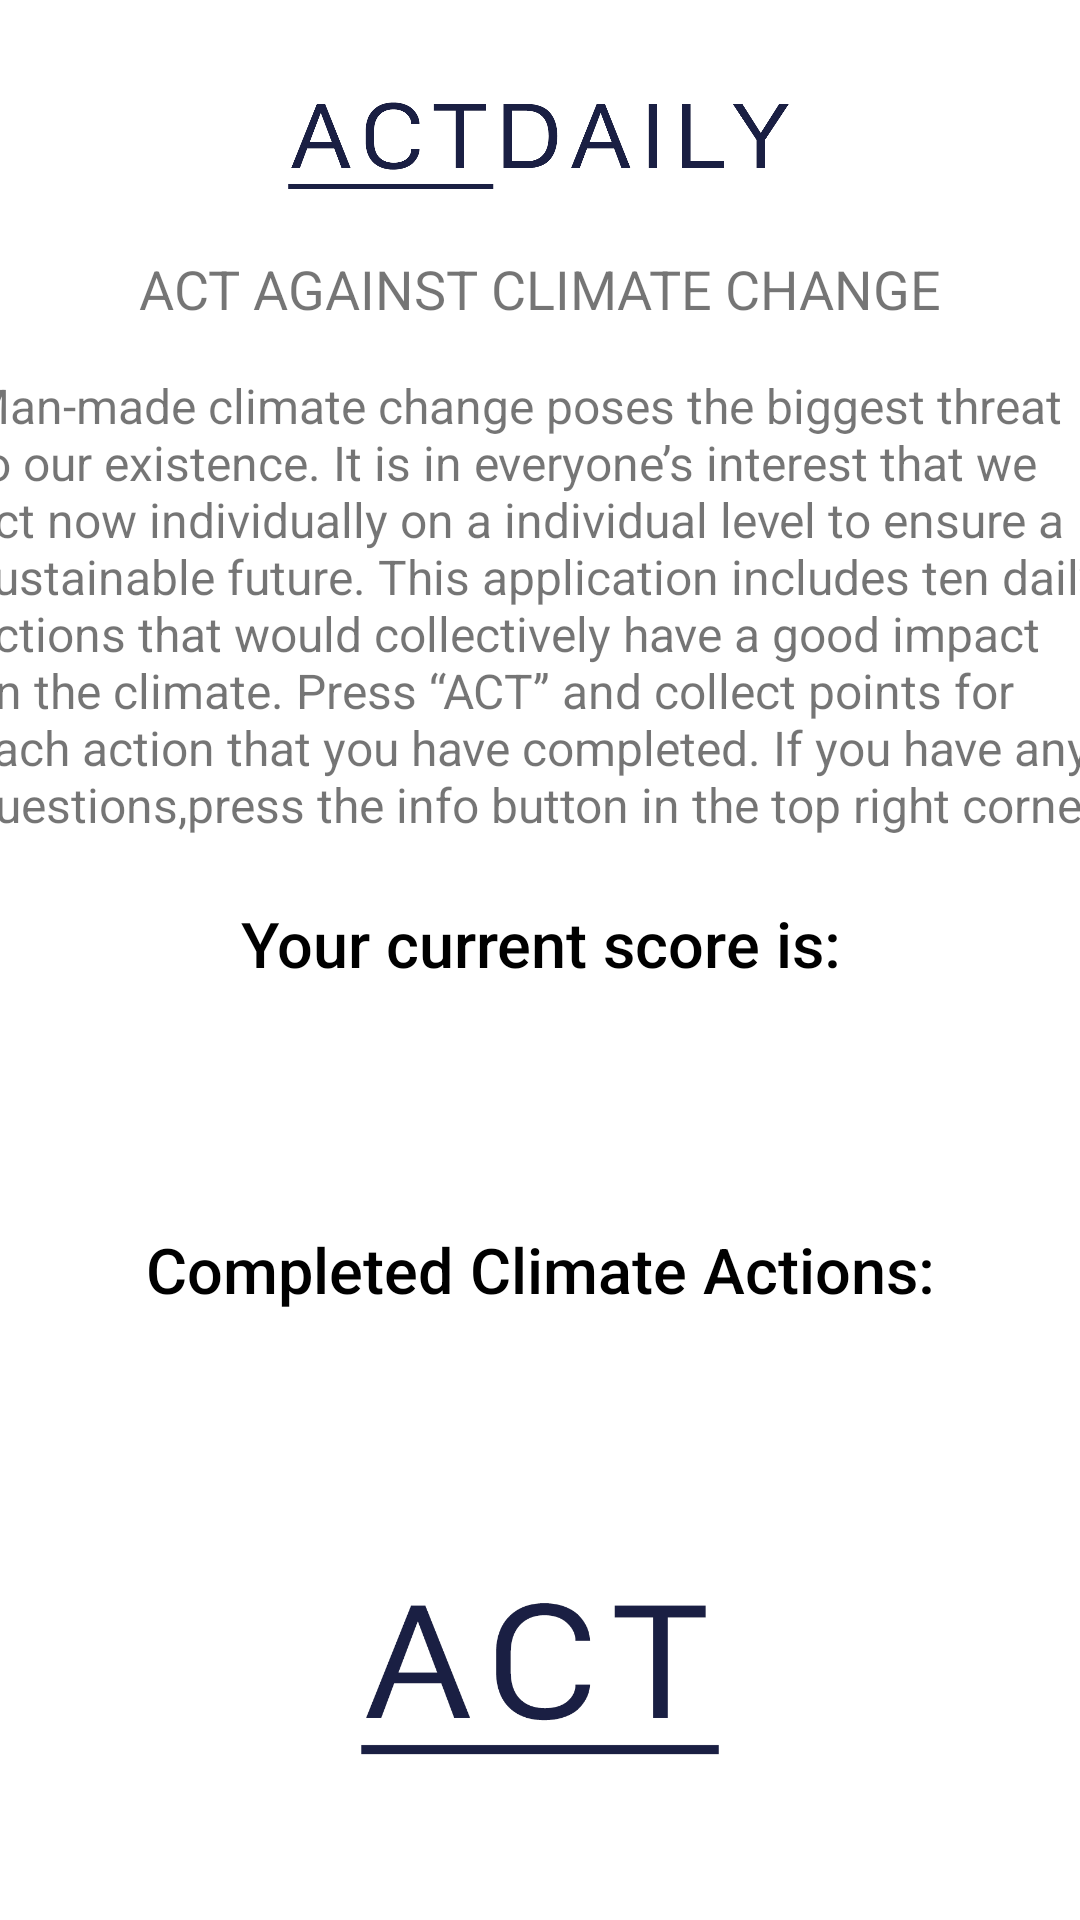

The Android layout XML behind this screen, and the referenced resources:
<!-- AndroidManifest.xml: application theme AppTheme -->
<!-- res/layout/activity_start.xml -->
<?xml version="1.0" encoding="utf-8"?>
<androidx.constraintlayout.widget.ConstraintLayout
    xmlns:android="http://schemas.android.com/apk/res/android"
    xmlns:app="http://schemas.android.com/apk/res-auto"
    xmlns:tools="http://schemas.android.com/tools"
    android:layout_width="match_parent"
    android:layout_height="match_parent"
    tools:context=".StartActivity"
    android:orientation="vertical"
    android:background="#FFFFFF">

    <ImageView
        android:id="@+id/imageView3"
        android:layout_width="wrap_content"
        android:layout_height="60dp"
        android:layout_marginStart="8dp"
        android:layout_marginLeft="8dp"
        android:layout_marginTop="16dp"
        android:layout_marginEnd="8dp"
        android:layout_marginRight="8dp"
        android:src="@drawable/logotyp"
        app:layout_constraintEnd_toEndOf="parent"
        app:layout_constraintStart_toStartOf="parent"
        app:layout_constraintTop_toTopOf="parent" />

    <TextView
        android:id="@+id/textView5"
        style="@style/sloganStyle"
        android:layout_marginStart="8dp"
        android:layout_marginLeft="8dp"
        android:layout_marginTop="8dp"
        android:layout_marginEnd="8dp"
        android:layout_marginRight="8dp"
        android:text="@string/act_climate_change"
        app:fontFamily="monospace"
        app:layout_constraintEnd_toEndOf="parent"
        app:layout_constraintStart_toStartOf="parent"
        app:layout_constraintTop_toBottomOf="@+id/imageView3" />

    <TextView
        android:id="@+id/textView4"
        android:layout_width="382dp"
        android:layout_height="156dp"
        android:layout_margin="16dp"
        android:layout_marginStart="8dp"
        android:layout_marginLeft="8dp"
        android:layout_marginTop="8dp"
        android:text="@string/information_textview"
        android:textSize="16sp"
        app:layout_constraintEnd_toEndOf="parent"
        app:layout_constraintStart_toStartOf="parent"
        app:layout_constraintTop_toBottomOf="@+id/textView5" />

    <ImageView
        android:id="@+id/imageView2"
        android:layout_width="match_parent"
        android:layout_height="1dp"
        android:layout_marginStart="8dp"
        android:layout_marginLeft="8dp"
        android:layout_marginTop="20dp"
        android:layout_marginEnd="8dp"
        android:layout_marginRight="8dp"
        android:layout_marginBottom="8dp"
        android:background="@color/colorPrimaryDark"
        app:layout_constraintBottom_toTopOf="@+id/textView3"
        app:layout_constraintEnd_toEndOf="parent"
        app:layout_constraintHorizontal_bias="0.0"
        app:layout_constraintStart_toStartOf="parent"
        app:layout_constraintTop_toBottomOf="@+id/textView4" />

    <TextView
        android:id="@+id/textView3"
        style="@style/yourCurrentScoreStyle"
        android:textColor="#000000"
        app:fontFamily="monospace"
        android:layout_width="wrap_content"
        android:layout_height="wrap_content"
        android:layout_marginStart="8dp"
        android:layout_marginLeft="8dp"
        android:layout_marginTop="12dp"
        android:layout_marginEnd="8dp"
        android:layout_marginRight="8dp"
        android:text="@string/current_score"
        app:layout_constraintEnd_toEndOf="parent"
        app:layout_constraintStart_toStartOf="parent"
        app:layout_constraintTop_toBottomOf="@+id/textView4" />

    <TextView
        android:id="@+id/current_score_tv"
        style="@style/scoreStyle"
        android:textColor="#000000"
        android:layout_width="wrap_content"
        android:layout_height="wrap_content"
        android:layout_marginTop="8dp"
        app:layout_constraintEnd_toEndOf="parent"
        app:layout_constraintStart_toStartOf="parent"
        app:layout_constraintTop_toBottomOf="@+id/textView3"
        tools:text="1400" />

    <TextView
        android:id="@+id/textView2"
        style="@style/completedClimateActionsStyle"
        app:fontFamily="monospace"
        android:textColor="#000000"
        android:layout_width="wrap_content"
        android:layout_height="wrap_content"
        android:layout_marginStart="8dp"
        android:layout_marginLeft="8dp"
        android:layout_marginTop="8dp"
        android:layout_marginEnd="8dp"
        android:layout_marginRight="8dp"
        android:text="Completed Climate Actions:"
        app:layout_constraintEnd_toEndOf="parent"
        app:layout_constraintStart_toStartOf="parent"
        app:layout_constraintTop_toBottomOf="@+id/current_score_tv" />

    <TextView
        android:id="@+id/completed_actions_tv"
        style="@style/scoreStyle"
        android:textColor="#000000"
        android:layout_width="wrap_content"
        android:layout_height="wrap_content"
        android:layout_marginStart="8dp"
        android:layout_marginLeft="8dp"
        android:layout_marginTop="8dp"
        android:layout_marginEnd="8dp"
        android:layout_marginRight="8dp"
        app:layout_constraintEnd_toEndOf="parent"
        app:layout_constraintStart_toStartOf="parent"
        app:layout_constraintTop_toBottomOf="@+id/textView2"
        tools:text="30" />


    <ImageButton
        android:id="@+id/register_bt"
        style="@style/buttonStyleStartActivity"
        android:layout_marginStart="8dp"
        android:layout_marginLeft="8dp"
        android:layout_marginTop="8dp"
        android:layout_marginEnd="8dp"
        android:layout_marginRight="8dp"
        android:src="@drawable/ic_launcher_logotyp"
        app:layout_constraintEnd_toEndOf="parent"
        app:layout_constraintStart_toStartOf="parent"
        app:layout_constraintTop_toBottomOf="@+id/completed_actions_tv" />


</androidx.constraintlayout.widget.ConstraintLayout>
<!-- resources referenced by this layout -->
<resources>
  <color name="colorPrimaryDark">#aeaeae</color>
  <!-- drawable ic_launcher_logotyp: png bitmap (drawable, 13179 bytes) -->
  <!-- drawable logotyp: png bitmap (drawable, 20732 bytes) -->
  <string name="act_climate_change">Act against climate change</string>
  <string name="current_score">Your current score is:</string>
  <string name="information_textview">Man-made climate change poses the biggest threat to our existence.
          It is in everyone’s interest that we act now individually on a individual level to ensure a sustainable future. This application
          includes ten daily actions that would collectively have a good impact on the climate. Press “ACT” and collect points for each action
          that you have completed. If you have any questions,press the info button in the top right corner. </string>
  <style name="buttonStyleStartActivity">
          <item name="android:layout_width">150dp</item>
          <item name="android:layout_height">100dp</item>
          <item name="android:background">@color/colorPrimary</item>
          <item name="android:focusable">true</item>
          <item name="android:layout_gravity">center_horizontal</item>
          <item name="android:scaleType">centerCrop</item>
      </style>
  <style name="completedClimateActionsStyle">
          <item name="android:gravity">center_horizontal</item>
          <item name="android:textSize">21sp</item>
          <item name="android:fontFamily" tools:targetApi="jelly_bean">sans-serif-medium</item>
          <item name="android:color">#000000</item>
          <item name="android:padding">8dp</item>
      </style>
  <style name="scoreStyle">
          <item name="android:gravity">center_horizontal</item>
          <item name="android:textSize">36sp</item>
          <item name="android:fontFamily" tools:targetApi="jelly_bean">sans-serif-medium</item>
          <item name="android:color">#000000</item>
      </style>
  <style name="sloganStyle">
          <item name="android:layout_width">wrap_content</item>
          <item name="android:layout_height">wrap_content</item>
          <item name="android:gravity">center_horizontal</item>
          <item name="android:textSize">18sp</item>
          <item name="android:textAllCaps">true</item>
      </style>
  <style name="yourCurrentScoreStyle">
          <item name="android:gravity">center_horizontal</item>
          <item name="android:textSize">21sp</item>
          <item name="android:fontFamily" tools:targetApi="jelly_bean">sans-serif-medium</item>
          <item name="android:color">#000000</item>
          <item name="android:padding">8dp</item>
      </style>
  <style name="AppTheme" parent="Theme.AppCompat.Light">
          
          <item name="colorPrimary">@color/colorPrimary</item>
          <item name="colorPrimaryDark">@color/colorPrimaryDark</item>
          <item name="colorAccent">@color/colorAccent</item>
      </style>
  <color name="colorPrimary">#FFFFFF</color>
  <color name="colorAccent">#aeaeae</color>
</resources>
